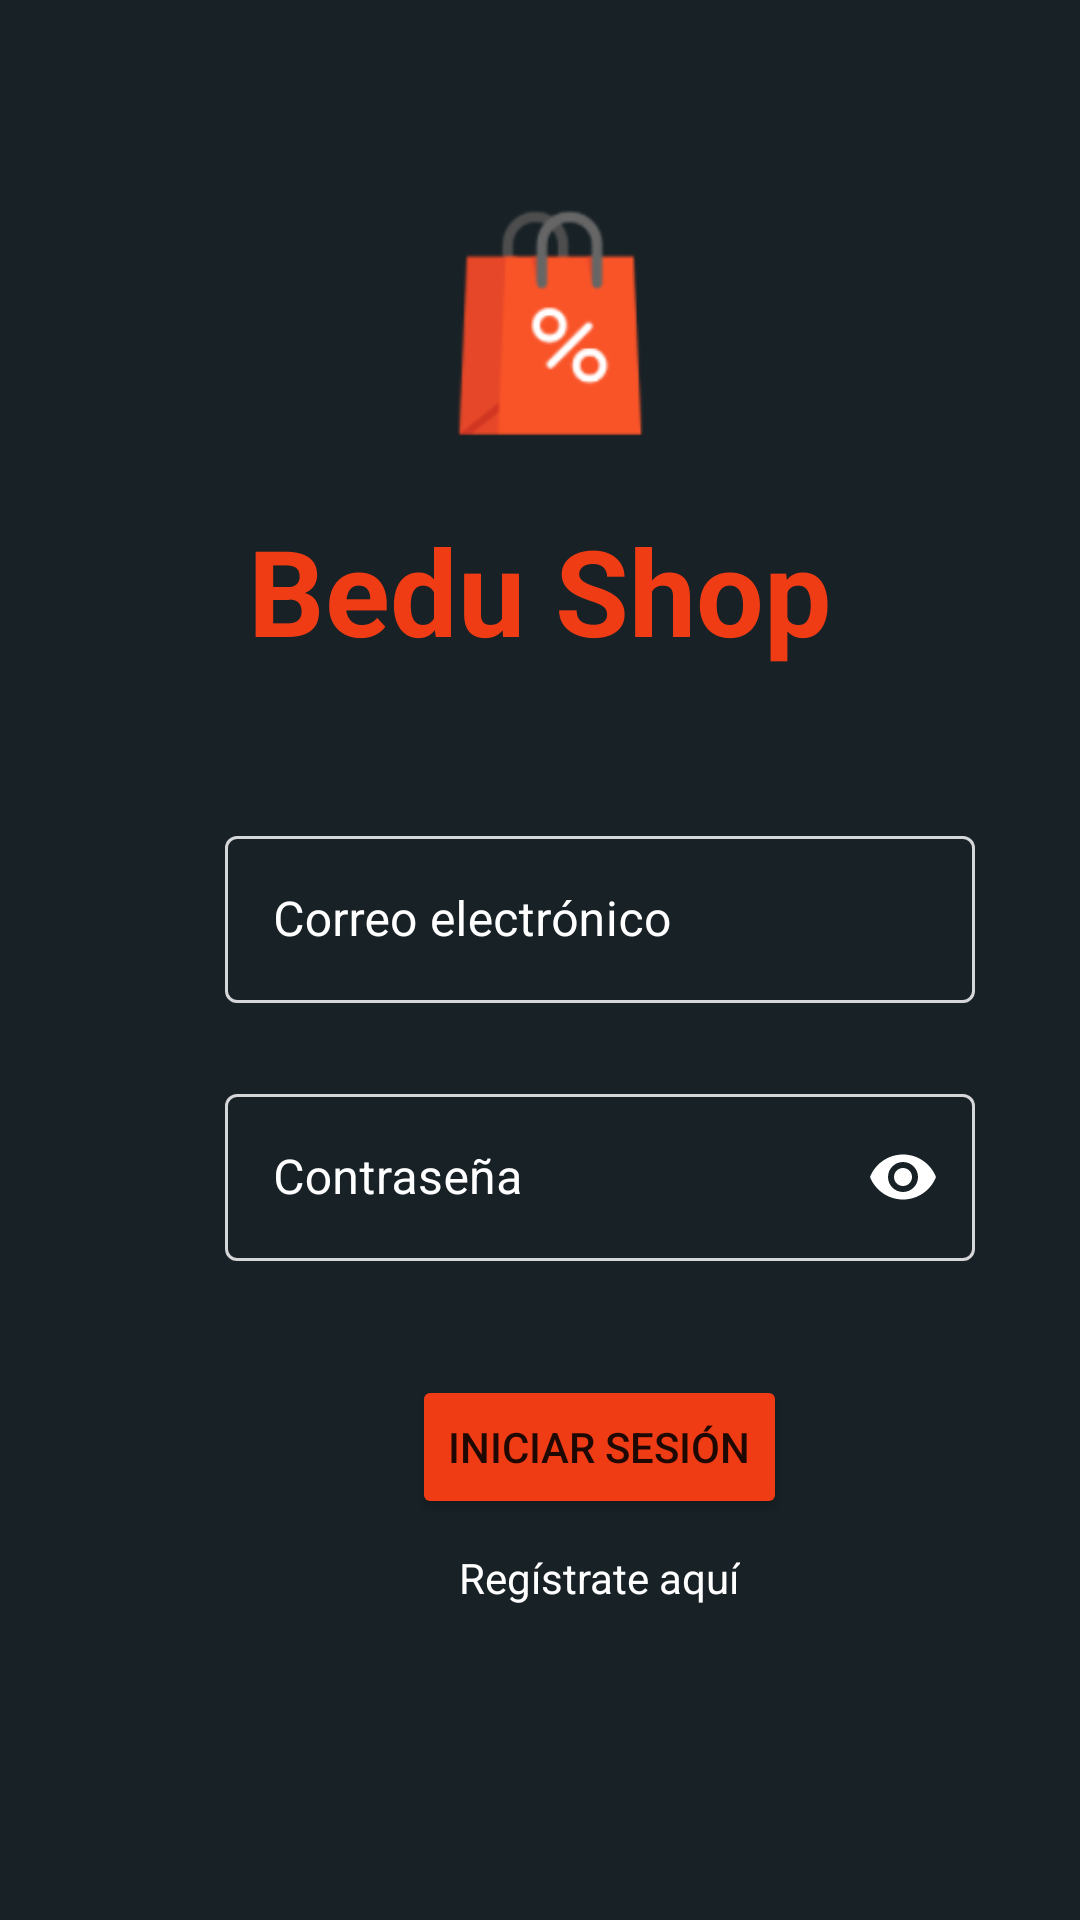

Here is an Android app screen rendered from its layout file. Give the layout XML and the strings, colors and styles it references.
<!-- AndroidManifest.xml: application theme Theme.BeduShop -->
<!-- res/layout/home_fragment.xml -->
<?xml version="1.0" encoding="utf-8"?>
<LinearLayout xmlns:android="http://schemas.android.com/apk/res/android"
    xmlns:app="http://schemas.android.com/apk/res-auto"
    xmlns:tools="http://schemas.android.com/tools"
    android:layout_width="match_parent"
    android:layout_height="match_parent"
    android:layout_gravity="center"
    android:background="@color/primaryBedu"
    android:orientation="vertical"
    tools:context=".HomeFragment">

    <ImageView
        android:layout_width="100dp"
        android:layout_height="120dp"
        android:layout_gravity="center"
        android:layout_marginTop="50dp"
        android:scaleType="fitCenter"
        android:src="@drawable/bag"></ImageView>

    <TextView
        android:id="@+id/text"
        android:layout_width="wrap_content"
        android:layout_height="wrap_content"
        android:layout_gravity="center"
        android:text="@string/homeTitle"
        android:textColor="@color/secondaryBedu"
        android:textSize="40dp"
        android:textStyle="bold" />

    <LinearLayout
        android:layout_width="wrap_content"
        android:layout_height="wrap_content"
        android:layout_marginLeft="50dp"
        android:orientation="vertical"
        android:padding="25dp">


        <com.google.android.material.textfield.TextInputLayout

            android:id="@+id/outlinedTextField"
            android:layout_width="match_parent"
            android:layout_height="wrap_content"
            android:layout_marginTop="25dp"
            android:hint="@string/emailText"
            app:startIconDrawable="@drawable/ic_profile"
            app:startIconTint="@color/white"
            app:boxStrokeColor="@drawable/input_color"
            android:textColorHint="@color/white"
            app:hintTextColor="@color/white"
            style="@style/Widget.MaterialComponents.TextInputLayout.OutlinedBox"
            >

            <com.google.android.material.textfield.TextInputEditText
                android:id="@+id/email"
                android:layout_width="match_parent"
                android:layout_height="wrap_content"
                android:textColor="@color/white"
                />

        </com.google.android.material.textfield.TextInputLayout>



        <TextView
            android:id="@+id/emailError"
            android:layout_width="match_parent"
            android:layout_height="wrap_content"
            android:layout_gravity="left"
            android:text="Por favor completar Correo Electronico"
            android:textColor="@color/red"
            android:visibility="gone" />

        <com.google.android.material.textfield.TextInputLayout
            android:id="@+id/textField"
            android:layout_width="250dp"
            android:layout_height="wrap_content"
            android:hint="@string/passwordText"
            android:layout_gravity="left"
            android:layout_marginTop="25dp"
            app:startIconDrawable="@drawable/lock"
            app:startIconTint="@color/white"
            app:boxStrokeColor="@drawable/input_color"
            android:textColorHint="@color/white"
            app:hintTextColor="@color/white"
            app:endIconMode="password_toggle"
            app:endIconTint="@color/white"
            style="@style/Widget.MaterialComponents.TextInputLayout.OutlinedBox"
            >


            <com.google.android.material.textfield.TextInputEditText
                android:id="@+id/password"
                android:layout_width="match_parent"
                android:layout_height="wrap_content"
                android:inputType="textPassword"
                android:textColor="@color/white"
                />

        </com.google.android.material.textfield.TextInputLayout>


        <TextView
            android:id="@+id/passwordError"
            android:layout_width="match_parent"
            android:layout_height="wrap_content"
            android:layout_gravity="left"
            android:text="Por favor completar la contraseña"
            android:textColor="@color/red"
            android:visibility="gone" />

        <Button
            android:id="@+id/btnLogin"
            android:layout_width="wrap_content"
            android:layout_height="wrap_content"
            android:layout_gravity="center"
            android:layout_marginTop="38dp"
            android:backgroundTint="@color/secondaryBedu"
            android:text="@string/login"></Button>

        <TextView
            android:id="@+id/Register"
            android:layout_width="wrap_content"
            android:layout_height="wrap_content"
            android:layout_gravity="center"
            android:paddingTop="10dp"
            android:text="@string/register"
            android:textColor="@color/white" />

        <TextView
            android:id="@+id/loginSuccess"
            android:layout_width="wrap_content"
            android:layout_height="wrap_content"
            android:layout_gravity="center"
            android:paddingTop="10dp"
            android:text="Inicio de Sesion Exitoso!"
            android:textColor="@color/green"
            android:visibility="gone" />

    </LinearLayout>
</LinearLayout>
<!-- resources referenced by this layout -->
<resources>
  <color name="green">#00FF00</color>
  <color name="primaryBedu">#172126</color>
  <color name="red">#FF0000</color>
  <color name="secondaryBedu">#f03c15</color>
  <color name="white">#FFFFFFFF</color>
  <!-- drawable bag: png bitmap (drawable, 6115 bytes) -->
  <!-- drawable input_color (drawable) -->
  <?xml version="1.0" encoding="utf-8"?>
  <selector xmlns:android="http://schemas.android.com/apk/res/android">
  
      <item android:alpha="0.87" android:color="#F2F2F2" android:state_hovered="true"/>
      <item android:alpha="0.12" android:color="@color/red" android:state_enabled="false"/>
  
  </selector>
  <string name="emailText">Correo electrónico</string>
  <string name="homeTitle">Bedu Shop</string>
  <string name="login">Iniciar Sesión</string>
  <string name="passwordText">Contraseña</string>
  <string name="register">Regístrate aquí</string>
  <style name="Theme.BeduShop" parent="Theme.MaterialComponents.DayNight.DarkActionBar">
          
          <item name="colorPrimary">@color/primaryBedu</item>
          <item name="colorPrimaryVariant">@color/purple_700</item>
          <item name="colorOnPrimary">@color/white</item>
          
          <item name="colorSecondary">@color/secondaryBedu</item>
          <item name="colorSecondaryVariant">@color/teal_700</item>
          <item name="colorOnSecondary">@color/black</item>
          
          <item name="android:statusBarColor" tools:targetApi="l">?attr/colorPrimaryVariant</item>
          
      </style>
  <color name="purple_700">#FF3700B3</color>
  <color name="teal_700">#FF018786</color>
  <color name="black">#FF000000</color>
</resources>
